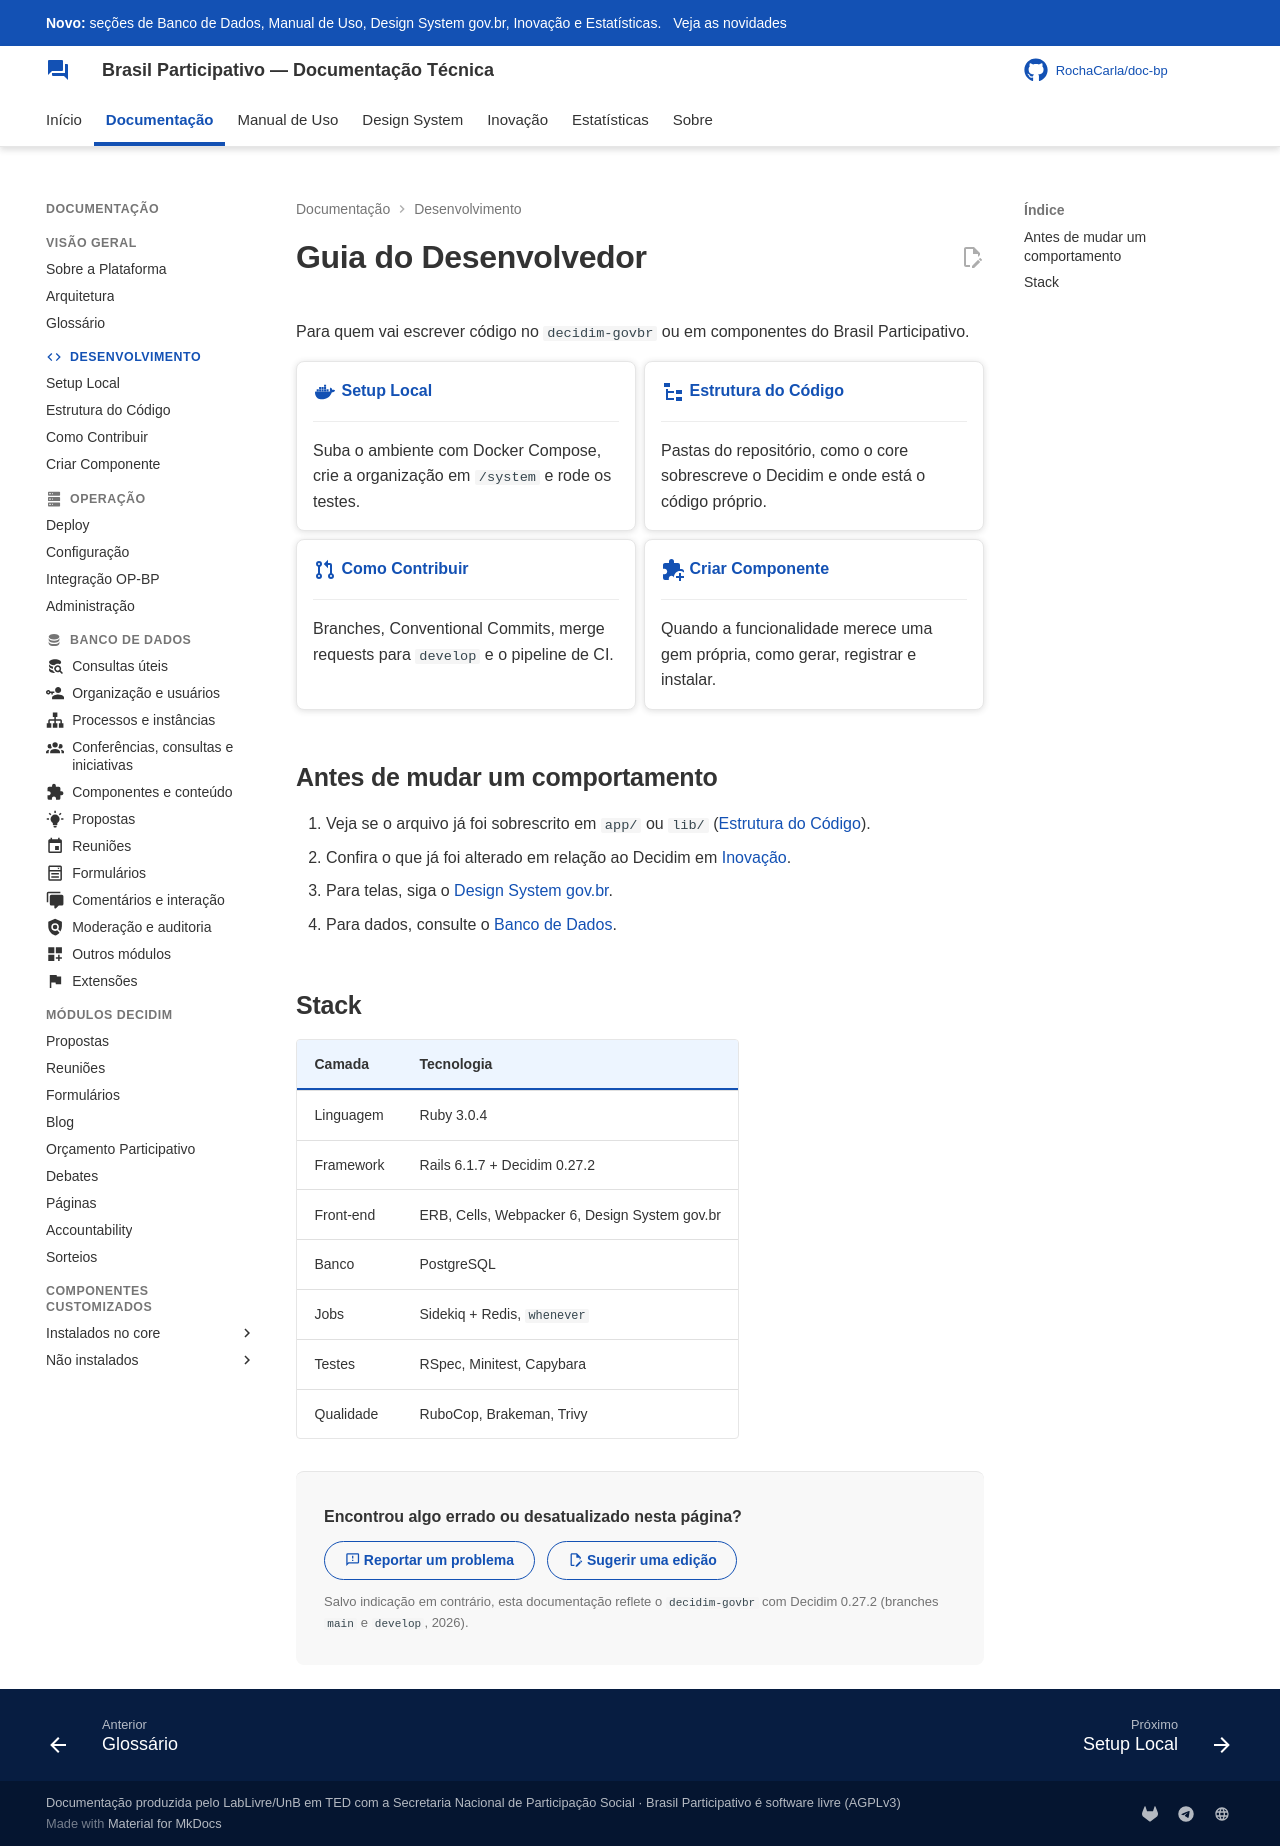

repository: RochaCarla/doc-bp · page: dev/index.html · generator: mkdocs

---
icon: material/code-tags
---

# Guia do Desenvolvedor

Para quem vai escrever código no `decidim-govbr` ou em componentes do Brasil Participativo.

<div class="grid cards" markdown>

-   :material-docker:{ .lg .middle } **[Setup Local](setup.md)**

    ---

    Suba o ambiente com Docker Compose, crie a organização em `/system` e rode os testes.

-   :material-file-tree:{ .lg .middle } **[Estrutura do Código](estrutura.md)**

    ---

    Pastas do repositório, como o core sobrescreve o Decidim e onde está o código próprio.

-   :material-source-pull:{ .lg .middle } **[Como Contribuir](contribuir.md)**

    ---

    Branches, Conventional Commits, merge requests para `develop` e o pipeline de CI.

-   :material-puzzle-plus:{ .lg .middle } **[Criar Componente](criar-componente.md)**

    ---

    Quando a funcionalidade merece uma gem própria, como gerar, registrar e instalar.

</div>

## Antes de mudar um comportamento

1. Veja se o arquivo já foi sobrescrito em `app/` ou `lib/` ([Estrutura do Código](estrutura.md#como-as-customizacoes-sao-feitas)).
2. Confira o que já foi alterado em relação ao Decidim em [Inovação](../inovacao/index.md).
3. Para telas, siga o [Design System gov.br](../design-system/guia.md).
4. Para dados, consulte o [Banco de Dados](../banco-de-dados/index.md).

## Stack

| Camada | Tecnologia |
|--------|-----------|
| Linguagem | Ruby 3.0.4 |
| Framework | Rails 6.1.7 + Decidim 0.27.2 |
| Front-end | ERB, Cells, Webpacker 6, Design System gov.br |
| Banco | PostgreSQL |
| Jobs | Sidekiq + Redis, `whenever` |
| Testes | RSpec, Minitest, Capybara |
| Qualidade | RuboCop, Brakeman, Trivy |
